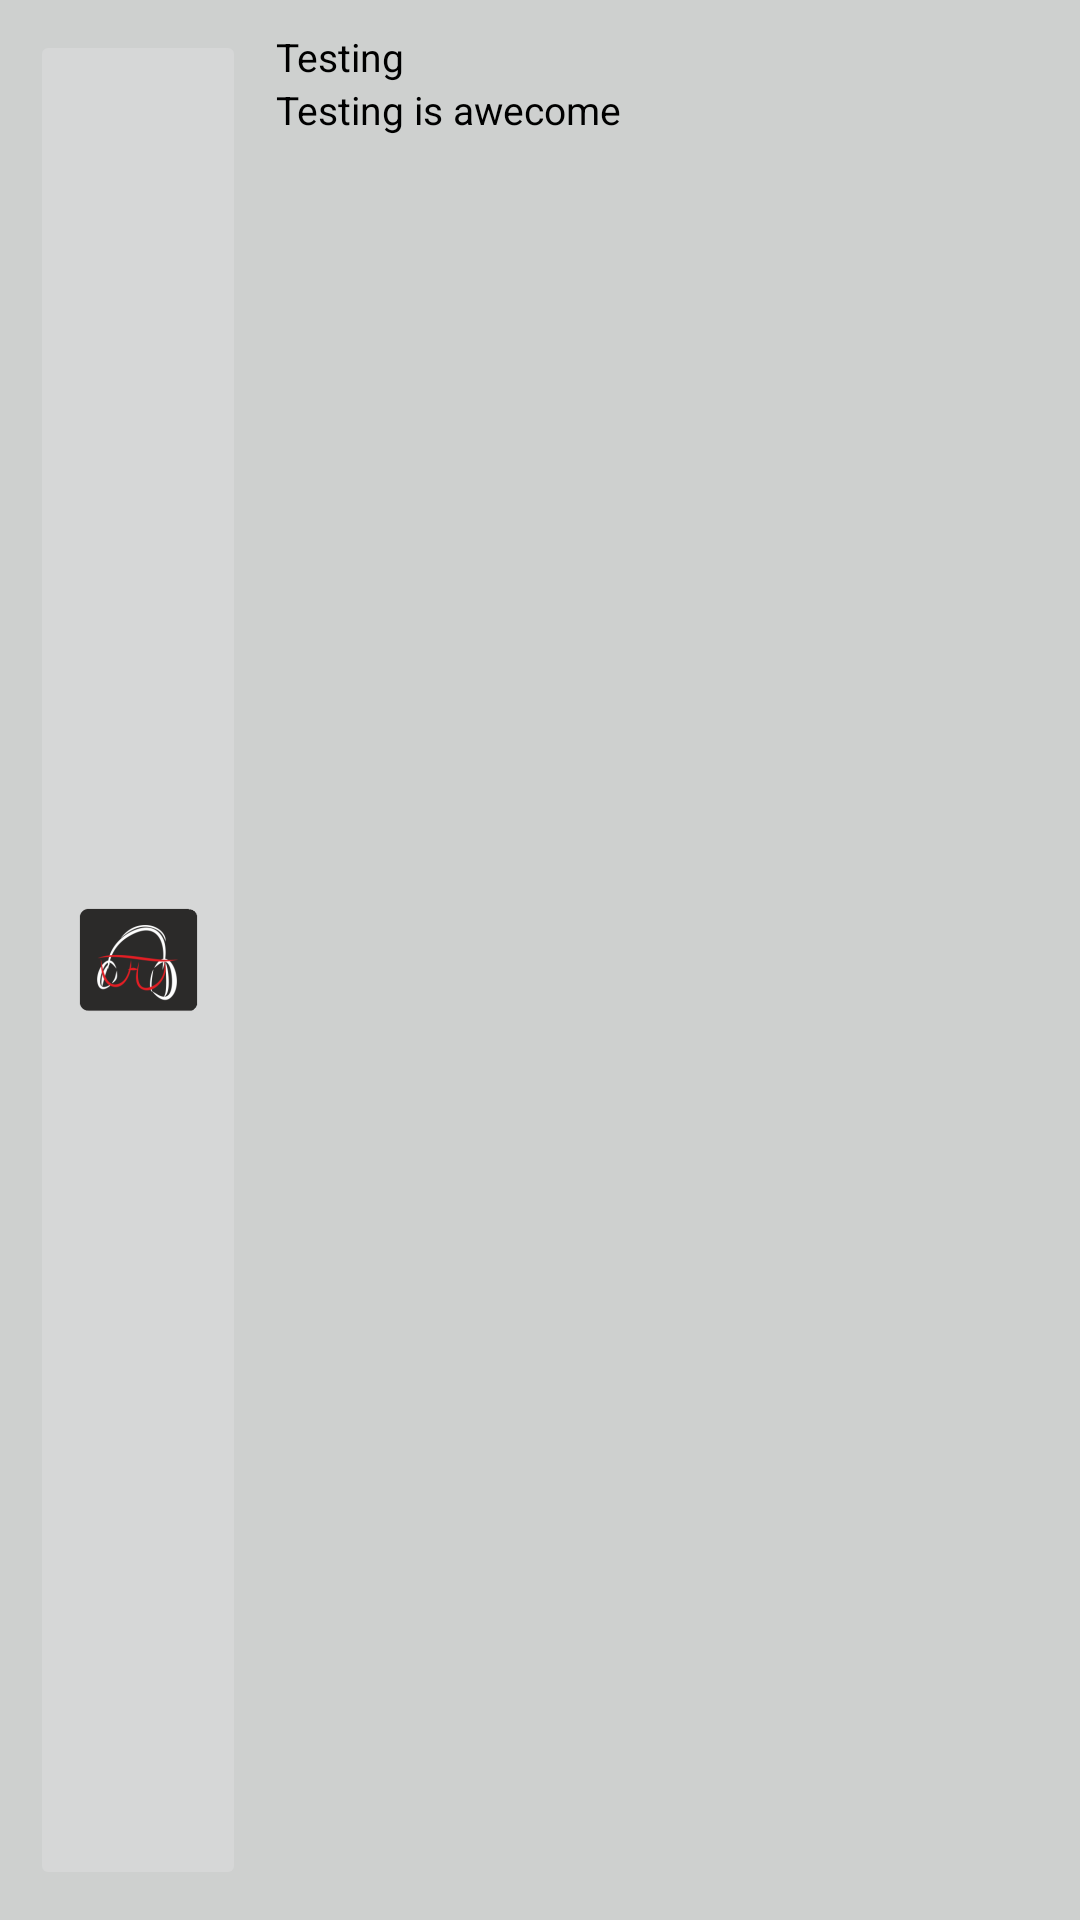

Write the Android layout XML for this screen, with the resource values it uses.
<!-- AndroidManifest.xml: application theme AppTheme -->
<!-- res/layout/custom_push.xml -->
<?xml version="1.0" encoding="utf-8"?>
<RelativeLayout xmlns:android="http://schemas.android.com/apk/res/android"
    xmlns:app="http://schemas.android.com/apk/res-auto"
    xmlns:tools="http://schemas.android.com/tools"
    android:id="@+id/layout_push"
    android:layout_width="fill_parent"
    android:layout_height="64dp"
    android:padding="10dp">

    <ImageButton
        android:src="@mipmap/ic_launcher"
        android:id="@+id/image"
        android:layout_width="wrap_content"
        android:layout_height="fill_parent"
        android:layout_alignParentLeft="true"
        android:layout_marginRight="10dp" />
    <TextView
        android:textSize="13dp"
        android:textColor="#000"
        android:text="Testing"
        android:id="@+id/titlePush"
        android:layout_width="wrap_content"
        android:layout_height="wrap_content"
        android:layout_toRightOf="@id/image"
        />
    <TextView
        android:textSize="13dp"
        android:textColor="#000"
        android:text="Testing is awecome"
        android:id="@+id/text"
        android:layout_width="wrap_content"
        android:layout_height="wrap_content"
        android:layout_toRightOf="@id/image"
        android:layout_below="@id/titlePush"
        />
</RelativeLayout>
<!-- resources referenced by this layout -->
<resources>
  <!-- mipmap ic_launcher: png bitmap (mipmap-hdpi, 2372 bytes) -->
  <style name="AppTheme" parent="Theme.AppCompat.Light.NoActionBar">
          
          <item name="android:windowNoTitle">true</item>
          <item name="colorPrimary">@color/colorPrimary</item>
          <item name="colorPrimaryDark">@color/colorPrimaryDark</item>
          <item name="colorAccent">@color/colorAccent</item>
      </style>
  <color name="colorPrimary">#3F51B5</color>
  <color name="colorPrimaryDark">#303F9F</color>
  <color name="colorAccent">#ff4081</color>
</resources>
